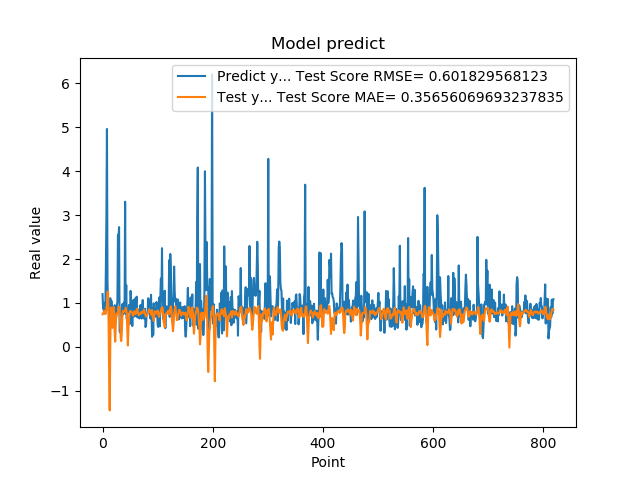

The file beside this chart, header and first rows:
1.201630949974060059e+00, 7.426924723529061412e-01
8.802530169486999512e-01, 7.647206135138281402e-01
8.531429767608642578e-01, 7.746412347215402283e-01
7.591750025749206543e-01, 8.248451647810048915e-01
1.005007982254028320e+00, 7.822299208836802631e-01
7.687720060348510742e-01, 7.515329388707761016e-01
1.740013241767883301e+00, 7.590736842380968463e-01
2.913533687591552734e+00, 8.930299770208292021e-01
4.963075160980224609e+00, 9.473718865087720209e-01
1.471215128898620605e+00, 1.258451001691086146e+00
1.000648975372314453e+00, 1.254092621849852929e+00
8.220189809799194336e-01, 5.072844937277755095e-01
9.362199902534482643e-01, -6.059355833086237375e-01
5.486897230148315430e-01, -1.446044332604925930e+00
1.111255049705505371e+00, -2.955461698738775372e-02
7.148039937019348145e-01, 8.951858544427252484e-01
1.052167057991027832e+00, 7.061456277620428157e-01
8.955980539321898304e-01, 5.793905922912148121e-01
7.769405245780944824e-01, 4.324352582786484267e-01
5.699509978294372559e-01, 7.334878527475490184e-01
8.244060277938842773e-01, 9.096950976660487242e-01
5.800840258598327637e-01, 6.734513476377337327e-01
9.488009810447691761e-01, 3.500232914898843695e-01
7.918390035629272461e-01, 1.199553191203153180e-01
6.937990188598632812e-01, 4.883035918781989948e-01
6.834830045700073242e-01, 7.635693244987074024e-01
9.433320164680479847e-01, 7.536929080186074437e-01
1.032713770866394043e+00, 7.510420461437062878e-01
2.556216001510620117e+00, 7.888814777334127726e-01
2.464895963668823242e+00, 9.046121347821023395e-01
2.728049993515014204e+00, 9.151766480009000393e-01
3.558506965637206476e-01, 8.842952963633012864e-01
3.262020051479339600e-01, 5.815788140369617665e-01
3.781589865684509277e-01, 2.086471115087033534e-01
6.306380033493041992e-01, 1.315328530379795691e-01
8.854129910469055176e-01, 3.298557328045079728e-01
9.743152856826782227e-01, 7.195217295618016040e-01
7.307389974594116211e-01, 8.232625665983354102e-01
9.521890282630921520e-01, 8.150260577220553859e-01
1.011654973030090332e+00, 8.093096584895302925e-01
7.643579840660095215e-01, 8.217111928729450288e-01
3.306220054626464844e+00, 8.029101148313965153e-01
7.543110251426696777e-01, 8.924976169307471396e-01
1.409499049186706321e+00, 8.515381199609346474e-01
6.401469707489013672e-01, 7.677345049983357317e-01
8.640019893646240234e-01, 4.306804999890341823e-01
8.469420075416564941e-01, 3.204164972106108428e-02
7.976629734039306641e-01, 4.079668843612284657e-01
9.555831551551821068e-01, 6.392738896210536925e-01
9.546210169792175293e-01, 7.715394117152079012e-01
5.251880288124084473e-01, 8.183713732597966972e-01
1.275226235389709695e+00, 7.937301300783803359e-01
8.355640172958374023e-01, 8.091695290672749064e-01
7.640249729156494141e-01, 7.875366222488231482e-01
4.752210080623626154e-01, 7.793488367686035589e-01
7.414129972457885742e-01, 7.170430674930791115e-01
1.069700956344604492e+00, 7.155657086092377384e-01
7.892770171165466309e-01, 7.936175775877587490e-01
6.914690136909484863e-01, 8.119708141267454327e-01
7.093830108642578125e-01, 7.907451937141549703e-01
1.115731000900268555e+00, 7.479146734797041951e-01
... 759 more rows
